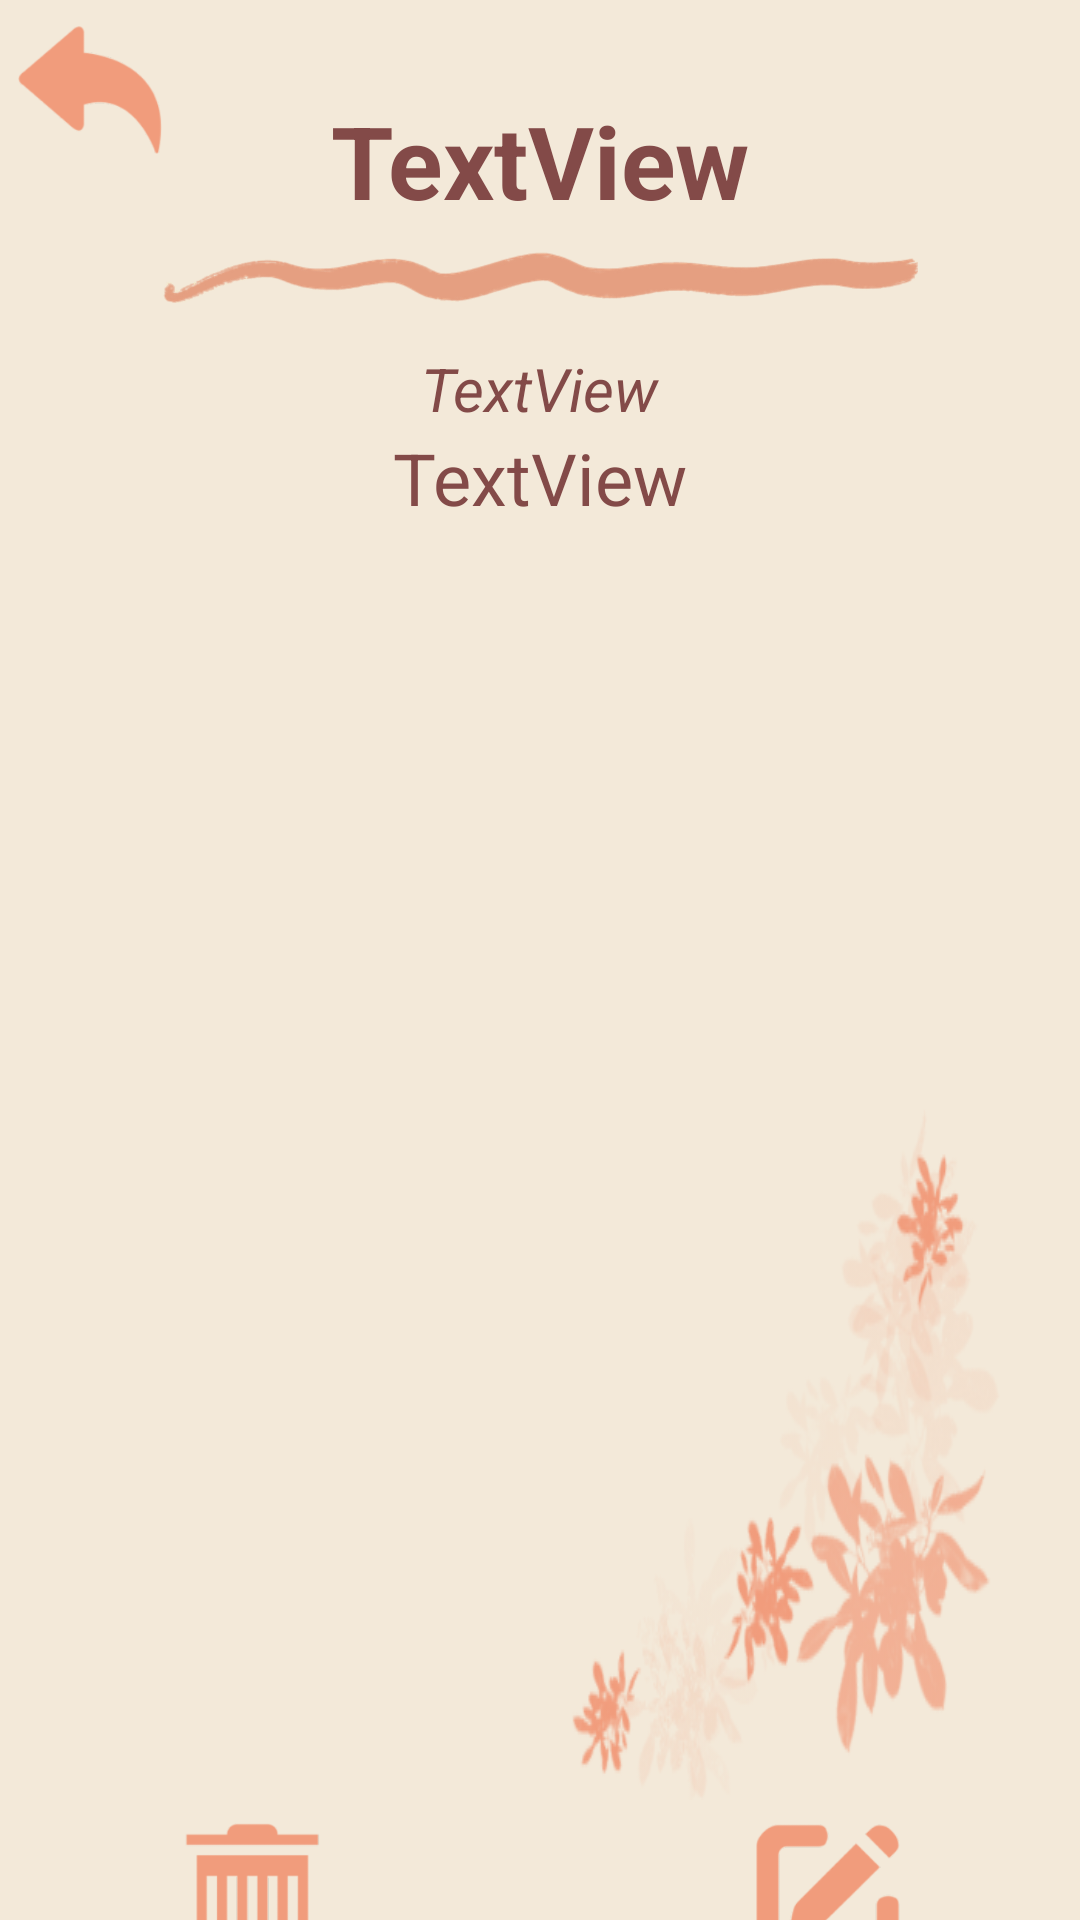

Reconstruct the res/layout file that produces this screen, plus the resources it refers to.
<!-- AndroidManifest.xml: application theme Theme.NoteToSelf -->
<!-- res/layout/dialog_show_note.xml -->
<?xml version="1.0" encoding="utf-8"?>
<androidx.constraintlayout.widget.ConstraintLayout xmlns:android="http://schemas.android.com/apk/res/android"
    xmlns:app="http://schemas.android.com/apk/res-auto"
    xmlns:tools="http://schemas.android.com/tools"
    android:layout_width="match_parent"
    android:layout_height="match_parent"
    android:background="@color/color2">

    <TextView
        android:id="@+id/txtTitle"
        android:layout_width="wrap_content"
        android:layout_height="100dp"
        android:layout_marginStart="16dp"
        android:layout_marginTop="16dp"
        android:layout_marginEnd="16dp"
        android:background="@drawable/background5"
        android:hint="@string/title_hint"
        android:scaleX="0.7"
        android:scaleY="0.7"
        android:text="TextView"
        android:textAlignment="center"
        android:textColor="@color/color6"
        android:textSize="48sp"
        android:textStyle="bold"
        app:layout_constraintEnd_toEndOf="parent"
        app:layout_constraintStart_toStartOf="parent"
        app:layout_constraintTop_toTopOf="parent" />

    <TextView
        android:id="@+id/txtDescription"
        android:layout_width="310dp"
        android:layout_height="wrap_content"
        android:background="@drawable/background7"
        android:hint="@string/description_hint"
        android:scrollbars="vertical"
        android:scrollHorizontally="false"
        android:text="TextView"
        android:textAlignment="center"
        android:textAllCaps="false"
        android:textColor="@color/color6"
        android:textSize="24sp"
        app:layout_constraintEnd_toEndOf="parent"
        app:layout_constraintHorizontal_bias="0.495"
        app:layout_constraintStart_toStartOf="parent"
        app:layout_constraintTop_toBottomOf="@+id/showTime" />

    <ImageButton
        android:id="@+id/btnShowOk"
        android:layout_width="60dp"
        android:layout_height="60dp"
        android:background="@drawable/back_1"
        android:contentDescription="@string/GoBack"
        android:scaleX="0.8"
        android:scaleY="0.8"
        app:layout_constraintStart_toStartOf="parent"
        app:layout_constraintTop_toTopOf="parent" />

    <TextView
        android:id="@+id/showTime"
        android:layout_width="310dp"
        android:layout_height="wrap_content"
        android:hint="@string/time_hint"
        android:text="TextView"
        android:textAlignment="center"
        android:textColor="@color/color6"
        android:textSize="20sp"
        android:textStyle="italic"
        app:layout_constraintEnd_toEndOf="parent"
        app:layout_constraintHorizontal_bias="0.495"
        app:layout_constraintStart_toStartOf="parent"
        app:layout_constraintTop_toBottomOf="@+id/txtTitle" />

    <ImageButton
        android:id="@+id/deleteNode"
        android:layout_width="48dp"
        android:layout_height="49dp"
        android:layout_marginStart="60dp"
        android:layout_marginTop="32dp"
        android:layout_marginBottom="8dp"
        android:background="@drawable/delete"
        android:contentDescription="@string/deleteTodo"
        app:layout_constraintBottom_toBottomOf="parent"
        app:layout_constraintStart_toStartOf="parent"
        app:layout_constraintTop_toBottomOf="@+id/txtDescription" />

    <ImageButton
        android:id="@+id/editNote"
        android:layout_width="48dp"
        android:layout_height="48dp"
        android:layout_marginTop="32dp"
        android:layout_marginEnd="60dp"
        android:layout_marginBottom="8dp"
        android:background="@drawable/edit"
        android:contentDescription="@string/editTodo"
        app:layout_constraintBottom_toBottomOf="parent"
        app:layout_constraintEnd_toEndOf="parent"
        app:layout_constraintTop_toBottomOf="@+id/txtDescription" />

</androidx.constraintlayout.widget.ConstraintLayout>
<!-- resources referenced by this layout -->
<resources>
  <color name="color2">#f3e9d9</color>
  <color name="color6">#834a48</color>
  <!-- drawable back_1: png bitmap (drawable-v24, 8759 bytes) -->
  <!-- drawable background5: png bitmap (drawable, 49423 bytes) -->
  <!-- drawable background7: png bitmap (drawable, 70646 bytes) -->
  <!-- drawable delete: png bitmap (drawable, 5224 bytes) -->
  <!-- drawable edit: png bitmap (drawable, 11518 bytes) -->
  <string name="GoBack" translatable="false">Back to previous page</string>
  <string name="deleteTodo" translatable="false">Delete this Todo</string>
  <string name="description_hint">Description</string>
  <string name="editTodo" translatable="false">Edit this Todo</string>
  <string name="time_hint" translatable="false">Time</string>
  <string name="title_hint">Title</string>
  <style name="Theme.NoteToSelf" parent="Theme.MaterialComponents.DayNight.DarkActionBar">
          
          <item name="colorPrimary">@color/color1</item>
          <item name="colorPrimaryVariant">@color/color1</item>
          <item name="colorOnPrimary">@color/color5</item>
          
          <item name="colorSecondary">@color/color5</item>
          <item name="colorSecondaryVariant">@color/color5</item>
          <item name="colorOnSecondary">@color/color6</item>
          
          <item name="android:statusBarColor" tools:targetApi="l">?attr/colorPrimaryVariant</item>
          
      </style>
  <color name="color1">#f3d5a3</color>
  <color name="color5">#c6967d</color>
</resources>
